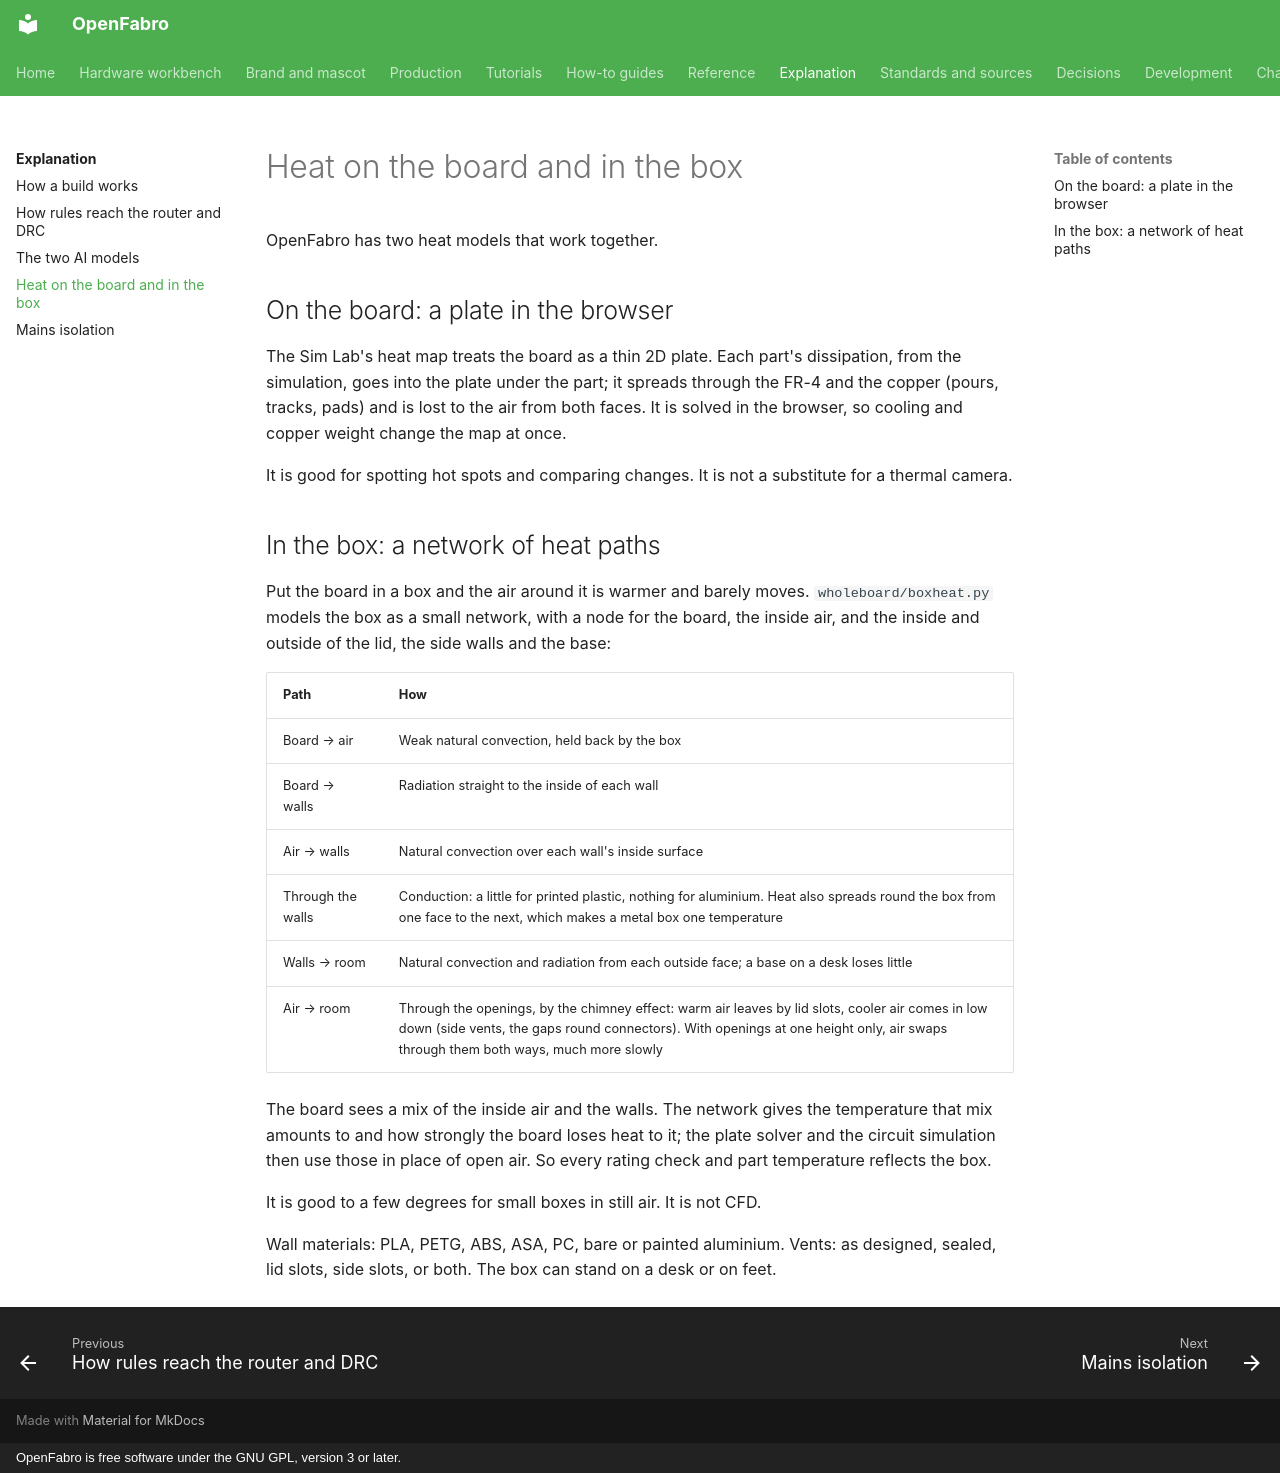

repository: AllenPeng0209/OpenFabro · page: explanation/thermal/index.html · generator: mkdocs · copyright: OpenFabro is free software under the GNU GPL, version 3 or later.

# Heat on the board and in the box

OpenFabro has two heat models that work together.

## On the board: a plate in the browser

The Sim Lab's heat map treats the board as a thin 2D plate. Each part's dissipation, from the simulation, goes
into the plate under the part; it spreads through the FR-4 and the copper (pours, tracks, pads) and is lost to
the air from both faces. It is solved in the browser, so cooling and copper weight change the map at once.

It is good for spotting hot spots and comparing changes. It is not a substitute for a thermal camera.

## In the box: a network of heat paths

Put the board in a box and the air around it is warmer and barely moves. `wholeboard/boxheat.py` models the box as
a small network, with a node for the board, the inside air, and the inside and outside of the lid, the side walls
and the base:

| Path | How |
|---|---|
| Board → air | Weak natural convection, held back by the box |
| Board → walls | Radiation straight to the inside of each wall |
| Air → walls | Natural convection over each wall's inside surface |
| Through the walls | Conduction: a little for printed plastic, nothing for aluminium. Heat also spreads round the box from one face to the next, which makes a metal box one temperature |
| Walls → room | Natural convection and radiation from each outside face; a base on a desk loses little |
| Air → room | Through the openings, by the chimney effect: warm air leaves by lid slots, cooler air comes in low down (side vents, the gaps round connectors). With openings at one height only, air swaps through them both ways, much more slowly |

The board sees a mix of the inside air and the walls. The network gives the temperature that mix amounts to and
how strongly the board loses heat to it; the plate solver and the circuit simulation then use those in place of
open air. So every rating check and part temperature reflects the box.

It is good to a few degrees for small boxes in still air. It is not CFD.

Wall materials: PLA, PETG, ABS, ASA, PC, bare or painted aluminium. Vents: as designed, sealed, lid slots, side
slots, or both. The box can stand on a desk or on feet.
